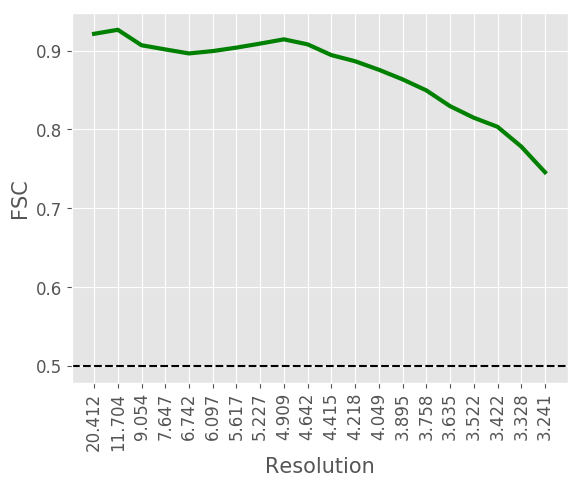

The table this chart was drawn from, first rows:
#resolution, fsc
20.41, 0.9213
11.7, 0.9264
9.054, 0.9068
7.647, 0.9015
6.742, 0.8964
6.097, 0.8994
5.617, 0.9038
5.227, 0.9089
4.909, 0.9143
4.642, 0.9079
4.415, 0.8943
4.218, 0.8865
4.049, 0.8757
3.895, 0.8635
3.758, 0.8495
3.635, 0.8295
3.522, 0.8148
3.422, 0.8033
3.328, 0.7782
3.241, 0.7457
